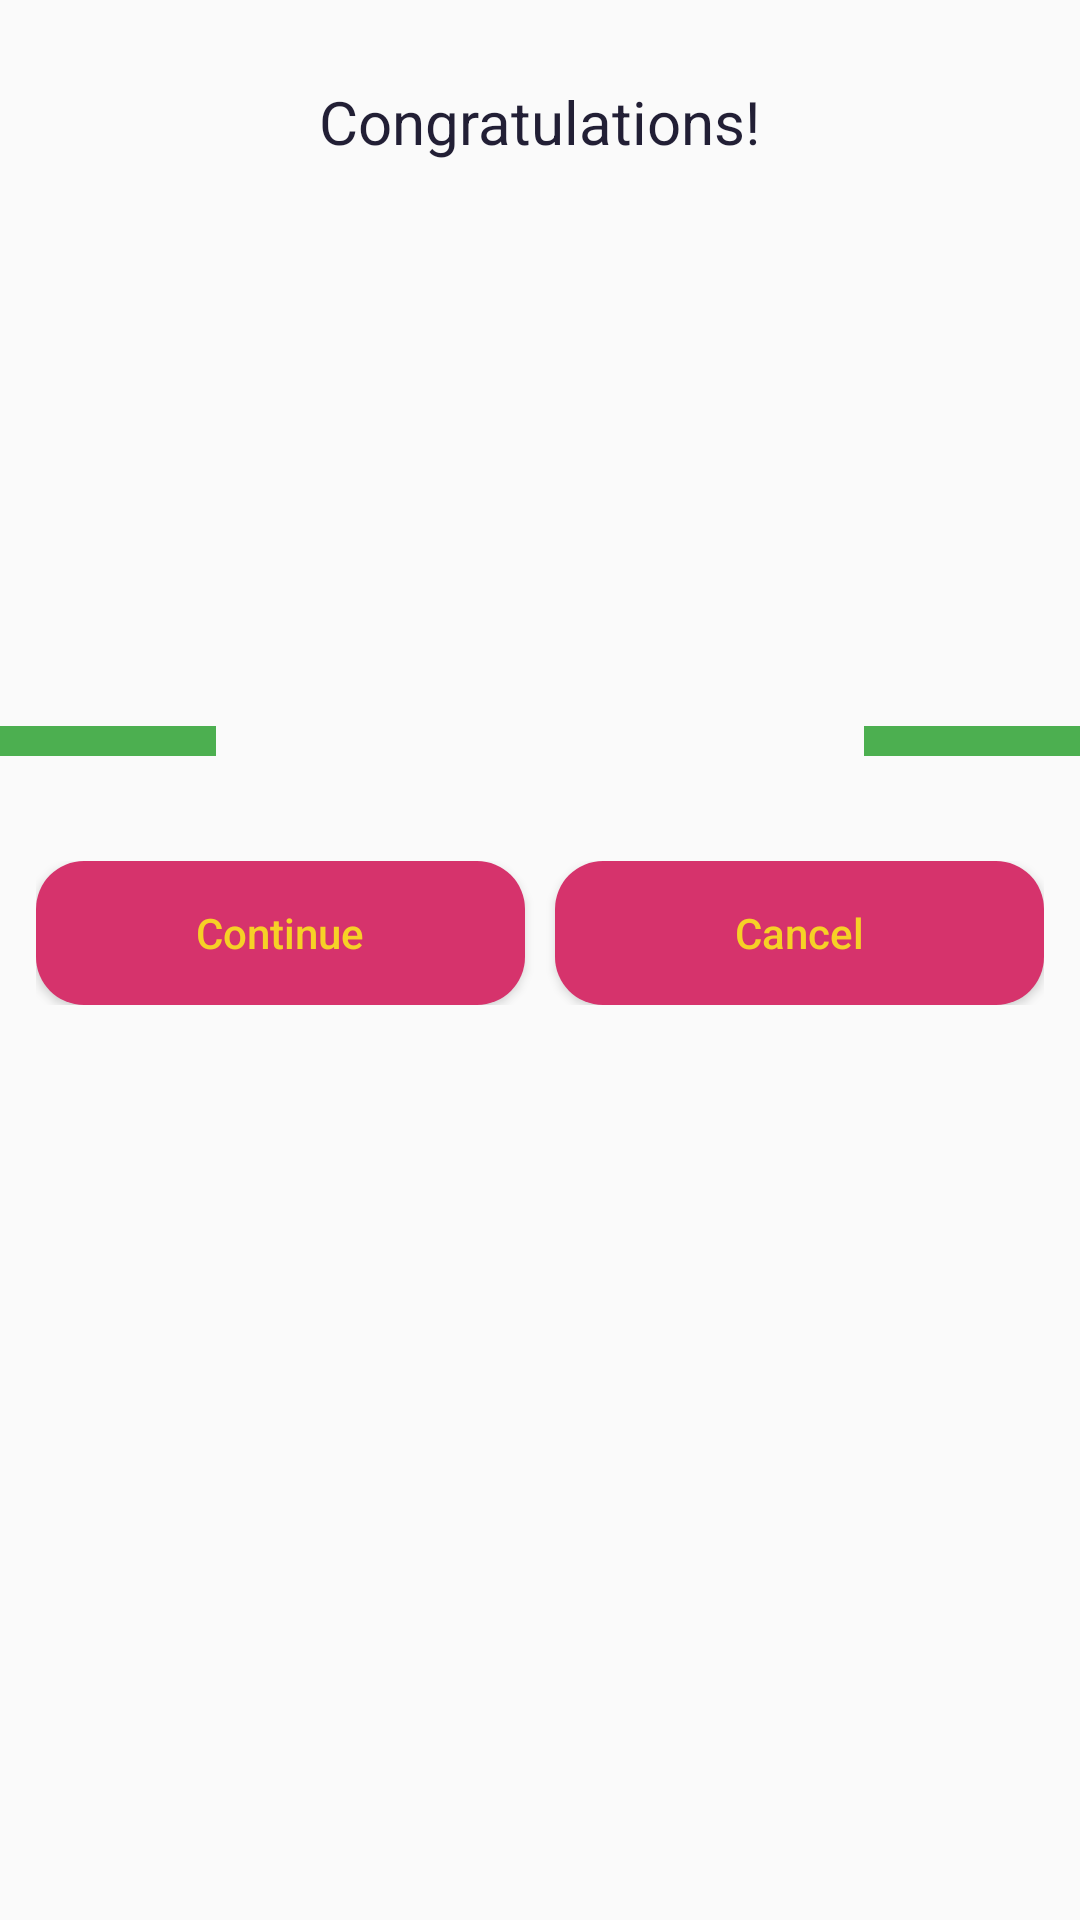

Write the Android layout XML for this screen, with the resource values it uses.
<!-- AndroidManifest.xml: application theme AppTheme -->
<!-- res/layout/win_solo_screen_layout.xml -->
<?xml version="1.0" encoding="utf-8"?>
<LinearLayout xmlns:android="http://schemas.android.com/apk/res/android"
    android:layout_width="fill_parent"
    android:layout_height="wrap_content"
    android:orientation="vertical"
    android:background="@drawable/levelback"
    android:paddingBottom="30dp"
    android:layout_marginEnd="30dp"
    android:layout_marginStart="30dp"
    android:layout_gravity="center">

    <LinearLayout
        android:layout_width="match_parent" android:layout_height="wrap_content"
        android:weightSum="5"
        android:orientation="horizontal"
        android:layout_marginBottom="10dp"
        android:layout_gravity="center">


        <LinearLayout
            android:layout_width="0dp"
            android:layout_height="fill_parent"
            android:layout_weight="1"
            android:background="@color/transparent"
            android:gravity="bottom"
            android:orientation="vertical"
            android:layout_gravity="bottom">
            <ImageView
                android:layout_width="40dp"
                android:layout_height="40dp"
                android:layout_gravity="bottom|end"
                android:tint="@color/yellow"
                android:background="@color/transparent"
                android:src="@drawable/ic_trophy_award_black_48dp" />
            <View
                android:layout_width="fill_parent"
                android:layout_height="10dp"
                android:background="@color/middleblue"
                android:layout_gravity="bottom"
                android:foregroundGravity="bottom"/>
        </LinearLayout>

        <LinearLayout
            android:id="@+id/win_middle_linear"
            android:layout_width="0dp"
            android:layout_height="fill_parent"
            android:layout_weight="3"
            android:background="@color/transparent"
            android:gravity="center"
            android:orientation="vertical"
            android:weightSum="5">

            <LinearLayout
                android:layout_width="wrap_content"
                android:layout_height="match_parent"
                android:layout_gravity="center_horizontal"
                android:layout_marginLeft="5dp"
                android:layout_marginTop="27dp"
                android:layout_marginRight="5dp"
                android:orientation="vertical">

                <TextView
                    android:layout_width="wrap_content"
                    android:layout_height="wrap_content"
                    android:layout_gravity="center_horizontal"
                    android:text="@string/win_text"
                    android:textSize="20sp"
                    android:textAlignment="center"
                    android:textColor="@color/colorPrimary" />
               <ImageView
                   android:layout_width="70dp"
                   android:layout_height="70dp"
                   android:src="@drawable/ic_trophy_black_48dp"
                   android:layout_gravity="center_horizontal"/>
                <TextView
                    android:layout_width="wrap_content"
                    android:layout_height="wrap_content"
                    android:layout_gravity="center"
                    android:text="@string/win_time"
                    android:textSize="20sp"
                    android:visibility="gone"
                    android:textColor="@color/colorPrimary" />

                <TextView
                    android:id="@+id/win_time"
                    android:layout_width="wrap_content"
                    android:layout_height="wrap_content"
                    android:layout_gravity="center_horizontal"
                    android:text=""
                    android:textSize="20sp"
                    android:textColor="@color/colorPrimary" />

                <TextView
                    android:layout_width="wrap_content"
                    android:layout_height="wrap_content"
                    android:layout_gravity="center"
                    android:text="@string/win_tries"
                    android:textSize="20sp"
                    android:visibility="gone"
                    android:textColor="@color/colorPrimary" />

                <TextView
                    android:id="@+id/win_tries"
                    android:layout_width="wrap_content"
                    android:layout_height="wrap_content"
                    android:layout_gravity="center_horizontal"
                    android:text=""
                    android:textSize="20sp"
                    android:textColor="@color/colorPrimary" />

                <TextView
                    android:id="@+id/win_score_text"
                    android:layout_width="wrap_content"
                    android:layout_height="wrap_content"
                    android:layout_gravity="center"
                    android:text="@string/win_score"
                    android:visibility="gone"
                    android:textSize="20sp"
                    android:textColor="@color/colorPrimary" />

                <TextView
                    android:id="@+id/win_score"
                    android:layout_width="wrap_content"
                    android:layout_height="wrap_content"
                    android:layout_gravity="center_horizontal"
                    android:text=""
                    android:textSize="20sp"
                    android:textColor="@color/colorPrimary" />

                <TextView
                    android:id="@+id/win_highscore_text"
                    android:layout_width="wrap_content"
                    android:layout_height="wrap_content"
                    android:layout_gravity="center"
                    android:text="@string/win_highscore"
                    android:textSize="20sp"
                    android:visibility="gone"
                    android:textColor="@color/colorPrimary" />

                <TextView
                    android:id="@+id/win_highscore"
                    android:layout_width="wrap_content"
                    android:layout_height="wrap_content"
                    android:layout_gravity="center_horizontal"
                    android:text=""
                    android:textSize="20sp"
                    android:textColor="@color/colorPrimary" />
            </LinearLayout>

            <LinearLayout
                android:layout_width="fill_parent"
                android:layout_height="0dp"
                android:layout_weight="1">

                <View
                    android:layout_width="fill_parent"
                    android:layout_height="20dp"
                    android:layout_gravity="bottom"
                    android:background="@color/middleblue"
                    android:foregroundGravity="bottom" />
            </LinearLayout>
        </LinearLayout>
        <LinearLayout
            android:layout_width="0dp"
            android:layout_height="fill_parent"
            android:layout_weight="1"
            android:background="@color/transparent"
            android:orientation="vertical"
            android:gravity="bottom"
            android:layout_gravity="bottom">

        <ImageView
                android:layout_width="40dp"
                android:layout_height="40dp"
                android:layout_gravity="bottom"
                android:tint="@color/yellow"
                android:src="@drawable/ic_trophy_award_black_48dp"
                android:background="@color/transparent" />
            <View
                android:layout_width="fill_parent"
                android:layout_height="10dp"
                android:background="@color/middleblue"
                android:layout_gravity="bottom"
                android:foregroundGravity="bottom"/>
        </LinearLayout>


    </LinearLayout>
    <LinearLayout
        android:layout_width="match_parent"
        android:layout_height="wrap_content"
        android:layout_gravity="center"
        android:paddingTop="5dp"
        android:layout_marginStart="12dp"
        android:layout_marginEnd="12dp"
        android:layout_marginTop="20dp"
        android:weightSum="2">
        <Button
            android:id="@+id/win_continue_button"
            android:layout_width="0dp"
            android:layout_height="wrap_content"
            android:background="@drawable/standalone_button"
            android:textColor="@color/yellow"
            android:layout_weight="1"
            android:text="@string/win_button_text"
            android:textAllCaps="false"
            android:layout_marginRight="5dp"/>
        <Button
            android:id="@+id/win_showGame_button"
            android:layout_width="0dp"
            android:layout_height="wrap_content"
            android:background="@drawable/standalone_button"
            android:textColor="@color/yellow"
            android:layout_weight="1"
            android:textAllCaps="false"
            android:text="@string/win_show_game"
            android:layout_marginLeft="5dp"/>

    </LinearLayout>
</LinearLayout>
<!-- resources referenced by this layout -->
<resources>
  <color name="colorPrimary">#221f35</color>
  <color name="middleblue">#4CAF50</color>
  <color name="transparent">#00000000</color>
  <color name="yellow">#f6d126</color>
  <!-- drawable standalone_button (drawable) -->
  <?xml version="1.0" encoding="utf-8"?>
  <ripple xmlns:android="http://schemas.android.com/apk/res/android" android:color="#33FFFFFF">
      <item><shape><corners android:radius="16dp" /><solid android:color="#D6336C" /></shape></item>
  </ripple>
  <string name="win_button_text">Continue</string>
  <string name="win_highscore">Highscore:</string>
  <string name="win_score">Score:</string>
  <string name="win_show_game">Cancel</string>
  <string name="win_text">Congratulations!</string>
  <string name="win_time">Time:</string>
  <string name="win_tries">Tries:</string>
  <style name="AppTheme" parent="Theme.AppCompat.Light.DarkActionBar">
          
          <item name="colorPrimary">@color/colorPrimary</item>
          <item name="colorPrimaryDark">@color/colorPrimaryDark</item>
          <item name="colorAccent">@color/textColor</item>
  
      </style>
  <color name="colorPrimaryDark">#221f35</color>
  <color name="textColor">#FFC107</color>
</resources>
